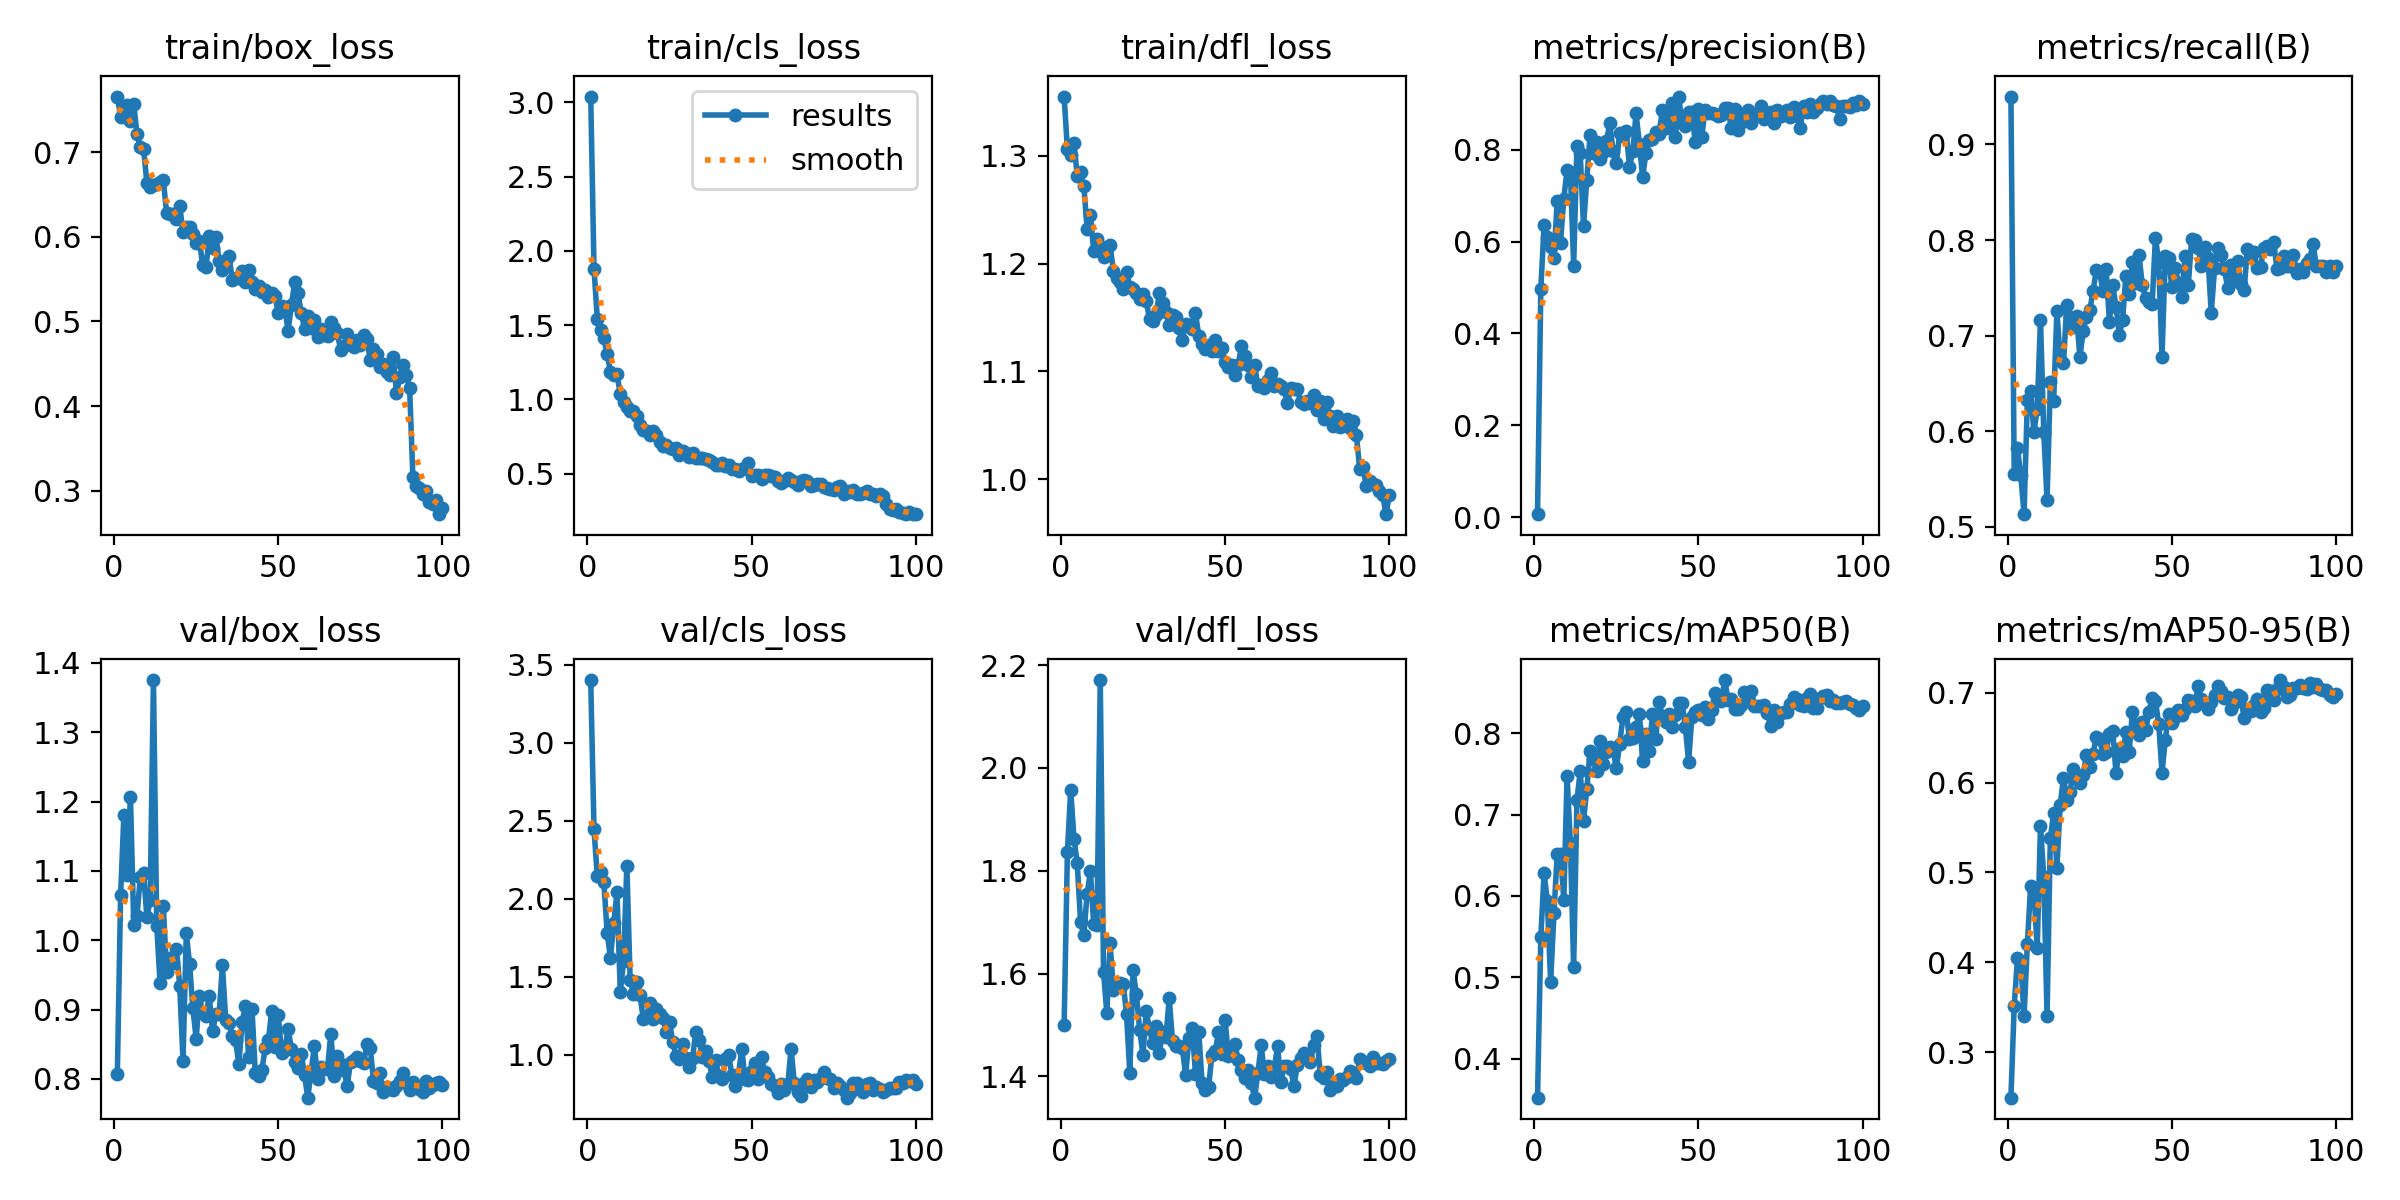

Data behind this chart, as committed beside it:
epoch, train/box_loss, train/cls_loss, train/dfl_loss, metrics/precision(B), metrics/recall(B), metrics/mAP50(B), metrics/mAP50-95(B), val/box_loss, val/cls_loss, val/dfl_loss, lr/pg0, lr/pg1, lr/pg2
1, 0.7659, 3.039, 1.355, 0.0062, 0.9502, 0.3521, 0.2493, 0.8066, 3.403, 1.5, 0.0003241, 0.0003241, 0.0003241
2, 0.7421, 1.881, 1.306, 0.4964, 0.5546, 0.5491, 0.3518, 1.065, 2.444, 1.836, 0.0006509, 0.0006509, 0.0006509
3, 0.7516, 1.544, 1.3, 0.6367, 0.582, 0.6283, 0.4049, 1.181, 2.145, 1.958, 0.0009711, 0.0009711, 0.0009711
4, 0.7565, 1.467, 1.312, 0.6095, 0.5537, 0.5937, 0.401, 1.094, 2.171, 1.863, 0.0009703, 0.0009703, 0.0009703
5, 0.7372, 1.413, 1.281, 0.5885, 0.513, 0.494, 0.3402, 1.207, 2.106, 1.815, 0.0009703, 0.0009703, 0.0009703
6, 0.7572, 1.305, 1.285, 0.5649, 0.6321, 0.5786, 0.4204, 1.022, 1.783, 1.7, 0.0009604, 0.0009604, 0.0009604
7, 0.7212, 1.188, 1.272, 0.6892, 0.6419, 0.6519, 0.4848, 1.035, 1.62, 1.675, 0.0009505, 0.0009505, 0.0009505
8, 0.7066, 1.164, 1.232, 0.5978, 0.5994, 0.652, 0.4798, 1.092, 1.846, 1.755, 0.0009406, 0.0009406, 0.0009406
9, 0.7035, 1.169, 1.245, 0.6934, 0.6228, 0.5949, 0.4154, 1.097, 2.041, 1.799, 0.0009307, 0.0009307, 0.0009307
10, 0.6639, 1.035, 1.212, 0.7563, 0.7166, 0.7469, 0.5512, 1.034, 1.403, 1.697, 0.0009208, 0.0009208, 0.0009208
11, 0.6587, 0.9828, 1.223, 0.7523, 0.5989, 0.6648, 0.4953, 1.057, 1.6, 1.694, 0.0009109, 0.0009109, 0.0009109
12, 0.6617, 0.9482, 1.216, 0.5477, 0.5275, 0.5125, 0.3401, 1.375, 2.212, 2.171, 0.000901, 0.000901, 0.000901
13, 0.6622, 0.9228, 1.206, 0.8075, 0.6511, 0.7176, 0.5382, 1.021, 1.481, 1.604, 0.0008911, 0.0008911, 0.0008911
14, 0.6649, 0.9215, 1.214, 0.7921, 0.6311, 0.7531, 0.5657, 0.9388, 1.391, 1.523, 0.0008812, 0.0008812, 0.0008812
15, 0.667, 0.8881, 1.217, 0.6336, 0.7255, 0.6927, 0.5053, 1.05, 1.466, 1.659, 0.0008713, 0.0008713, 0.0008713
16, 0.6288, 0.8307, 1.193, 0.7341, 0.6754, 0.7311, 0.5746, 0.9549, 1.385, 1.569, 0.0008614, 0.0008614, 0.0008614
17, 0.6268, 0.7937, 1.187, 0.8331, 0.6713, 0.7782, 0.6056, 0.9739, 1.226, 1.577, 0.0008515, 0.0008515, 0.0008515
18, 0.6269, 0.7848, 1.183, 0.7939, 0.7315, 0.7685, 0.5807, 0.9669, 1.247, 1.581, 0.0008416, 0.0008416, 0.0008416
19, 0.6206, 0.7612, 1.177, 0.8159, 0.7199, 0.754, 0.5893, 0.988, 1.331, 1.581, 0.0008317, 0.0008317, 0.0008317
20, 0.6369, 0.7849, 1.192, 0.7798, 0.7092, 0.7905, 0.615, 0.9341, 1.231, 1.521, 0.0008218, 0.0008218, 0.0008218
21, 0.6052, 0.7572, 1.178, 0.7947, 0.7206, 0.7619, 0.6086, 0.8261, 1.291, 1.407, 0.0008119, 0.0008119, 0.0008119
22, 0.6113, 0.7141, 1.176, 0.8185, 0.6774, 0.7771, 0.5993, 1.01, 1.262, 1.607, 0.000802, 0.000802, 0.000802
23, 0.6121, 0.6897, 1.173, 0.858, 0.7046, 0.783, 0.6089, 0.9656, 1.238, 1.56, 0.0007921, 0.0007921, 0.0007921
24, 0.6033, 0.6901, 1.167, 0.7965, 0.7199, 0.7793, 0.6308, 0.9016, 1.145, 1.49, 0.0007822, 0.0007822, 0.0007822
25, 0.5922, 0.6752, 1.172, 0.7717, 0.7264, 0.757, 0.6173, 0.8582, 1.208, 1.442, 0.0007723, 0.0007723, 0.0007723
26, 0.5954, 0.6684, 1.165, 0.8356, 0.7464, 0.7865, 0.6323, 0.919, 1.079, 1.528, 0.0007624, 0.0007624, 0.0007624
27, 0.5666, 0.6715, 1.149, 0.8294, 0.7687, 0.8198, 0.6504, 0.8954, 0.9932, 1.491, 0.0007525, 0.0007525, 0.0007525
28, 0.5644, 0.6286, 1.146, 0.8399, 0.7662, 0.8265, 0.6484, 0.8906, 0.9737, 1.464, 0.0007426, 0.0007426, 0.0007426
29, 0.6007, 0.6511, 1.152, 0.7625, 0.7471, 0.7924, 0.6315, 0.9196, 1.068, 1.498, 0.0007327, 0.0007327, 0.0007327
30, 0.587, 0.6369, 1.173, 0.7966, 0.7692, 0.7943, 0.6346, 0.8687, 0.9816, 1.446, 0.0007228, 0.0007228, 0.0007228
31, 0.6004, 0.6119, 1.164, 0.8791, 0.7142, 0.808, 0.6545, 0.893, 0.9222, 1.487, 0.0007129, 0.0007129, 0.0007129
32, 0.572, 0.6397, 1.155, 0.8135, 0.7526, 0.8234, 0.6576, 0.8939, 0.9802, 1.476, 0.000703, 0.000703, 0.000703
33, 0.5614, 0.6084, 1.143, 0.7395, 0.7303, 0.7654, 0.6104, 0.9638, 1.145, 1.552, 0.0006931, 0.0006931, 0.0006931
34, 0.5721, 0.6026, 1.152, 0.7923, 0.7006, 0.7995, 0.6378, 0.8852, 1.092, 1.469, 0.0006832, 0.0006832, 0.0006832
35, 0.5779, 0.6067, 1.151, 0.8208, 0.7165, 0.7783, 0.6294, 0.8802, 0.9869, 1.46, 0.0006733, 0.0006733, 0.0006733
36, 0.5496, 0.6006, 1.14, 0.8223, 0.7628, 0.8231, 0.6561, 0.8625, 1.022, 1.46, 0.0006634, 0.0006634, 0.0006634
37, 0.5512, 0.5941, 1.13, 0.8389, 0.744, 0.7932, 0.6345, 0.8562, 0.9593, 1.456, 0.0006535, 0.0006535, 0.0006535
38, 0.551, 0.5797, 1.144, 0.8347, 0.7775, 0.8383, 0.6785, 0.821, 0.8584, 1.402, 0.0006436, 0.0006436, 0.0006436
39, 0.5599, 0.5615, 1.143, 0.8862, 0.7545, 0.8216, 0.6625, 0.8826, 0.9637, 1.475, 0.0006337, 0.0006337, 0.0006337
40, 0.547, 0.5607, 1.139, 0.8465, 0.7841, 0.8132, 0.6534, 0.9045, 0.8647, 1.494, 0.0006238, 0.0006238, 0.0006238
41, 0.5604, 0.5724, 1.154, 0.8713, 0.7528, 0.8237, 0.6676, 0.8314, 0.8447, 1.405, 0.0006139, 0.0006139, 0.0006139
42, 0.5467, 0.549, 1.133, 0.9015, 0.7397, 0.8079, 0.6587, 0.9015, 0.9732, 1.486, 0.000604, 0.000604, 0.000604
43, 0.5384, 0.5612, 1.126, 0.8284, 0.7354, 0.8228, 0.6784, 0.8089, 0.9976, 1.388, 0.0005941, 0.0005941, 0.0005941
44, 0.5421, 0.532, 1.121, 0.9158, 0.733, 0.8373, 0.6939, 0.8047, 0.8675, 1.374, 0.0005842, 0.0005842, 0.0005842
45, 0.5351, 0.5333, 1.124, 0.8574, 0.8025, 0.8376, 0.6905, 0.8123, 0.8021, 1.38, 0.0005743, 0.0005743, 0.0005743
46, 0.5371, 0.5173, 1.119, 0.8518, 0.7768, 0.8077, 0.6656, 0.8439, 0.8776, 1.443, 0.0005644, 0.0005644, 0.0005644
47, 0.5288, 0.531, 1.129, 0.8828, 0.6778, 0.7645, 0.6109, 0.8556, 1.035, 1.449, 0.0005545, 0.0005545, 0.0005545
48, 0.5331, 0.5383, 1.119, 0.8826, 0.783, 0.8205, 0.6473, 0.8981, 0.8411, 1.486, 0.0005446, 0.0005446, 0.0005446
49, 0.5299, 0.5703, 1.121, 0.8158, 0.7813, 0.8257, 0.6758, 0.8464, 0.8367, 1.445, 0.0005347, 0.0005347, 0.0005347
50, 0.5104, 0.4811, 1.109, 0.8883, 0.7504, 0.8289, 0.6657, 0.8922, 0.8952, 1.51, 0.0005248, 0.0005248, 0.0005248
51, 0.5182, 0.4926, 1.104, 0.8282, 0.7702, 0.8225, 0.6731, 0.8378, 0.9449, 1.441, 0.0005149, 0.0005149, 0.0005149
52, 0.5152, 0.4924, 1.106, 0.8869, 0.7554, 0.8317, 0.6808, 0.8424, 0.8437, 1.443, 0.000505, 0.000505, 0.000505
53, 0.489, 0.4632, 1.097, 0.8791, 0.7403, 0.8173, 0.6756, 0.8722, 0.9874, 1.462, 0.0004951, 0.0004951, 0.0004951
54, 0.5189, 0.4881, 1.106, 0.8796, 0.7829, 0.8286, 0.6822, 0.8435, 0.8867, 1.432, 0.0004852, 0.0004852, 0.0004852
55, 0.5463, 0.4939, 1.124, 0.8785, 0.7524, 0.8496, 0.6923, 0.8248, 0.8547, 1.413, 0.0004753, 0.0004753, 0.0004753
56, 0.5336, 0.4873, 1.115, 0.8738, 0.8006, 0.8458, 0.6906, 0.8164, 0.8123, 1.397, 0.0004654, 0.0004654, 0.0004654
57, 0.5098, 0.4787, 1.106, 0.8754, 0.8004, 0.8391, 0.6849, 0.8364, 0.7976, 1.413, 0.0004555, 0.0004555, 0.0004555
58, 0.4915, 0.4485, 1.095, 0.8902, 0.7917, 0.8653, 0.707, 0.8052, 0.7527, 1.386, 0.0004456, 0.0004456, 0.0004456
59, 0.5062, 0.4396, 1.106, 0.8901, 0.7724, 0.8412, 0.6934, 0.773, 0.8103, 1.359, 0.0004357, 0.0004357, 0.0004357
60, 0.4926, 0.4502, 1.086, 0.8463, 0.7926, 0.8417, 0.6875, 0.811, 0.775, 1.407, 0.0004258, 0.0004258, 0.0004258
... 40 more rows
